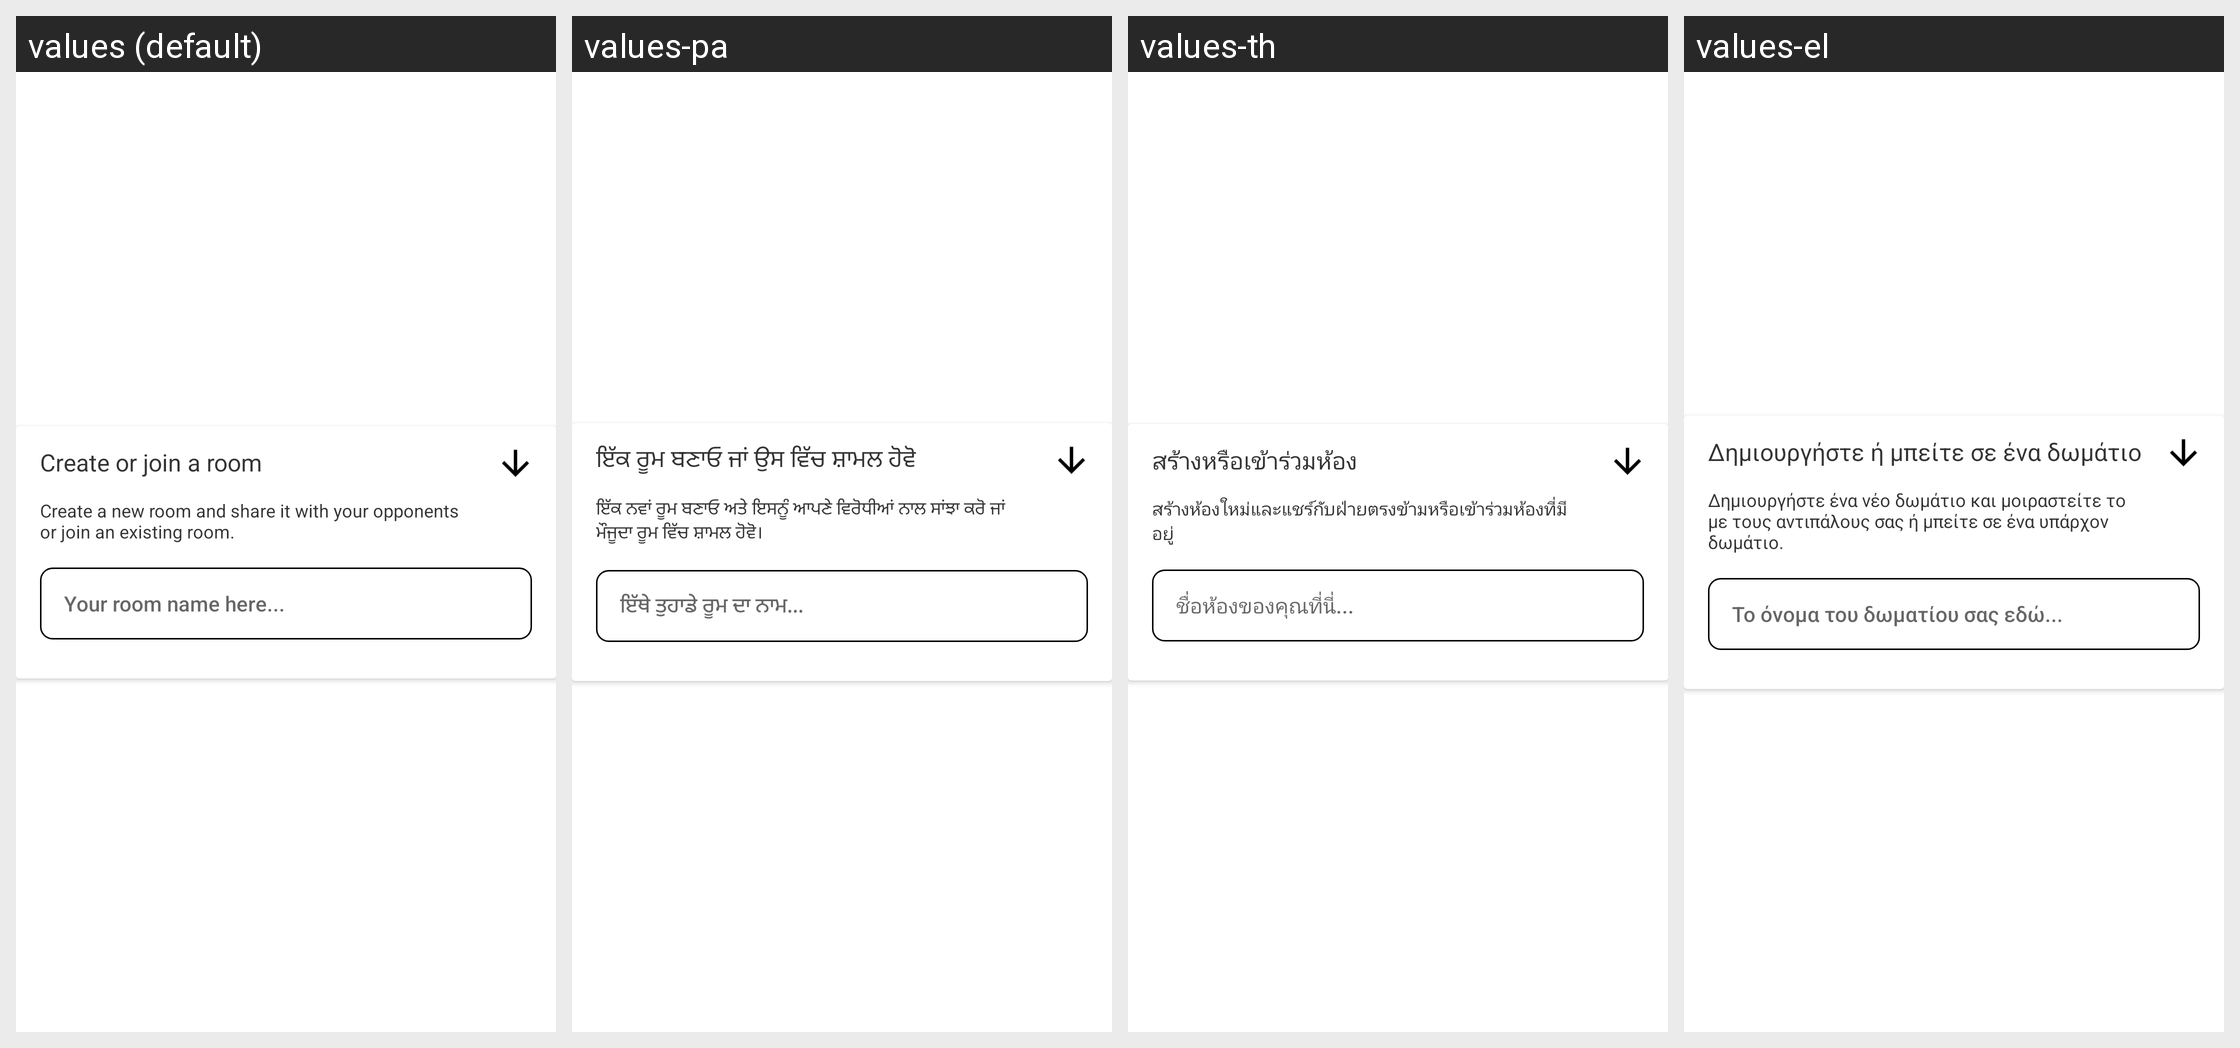

The Android screen above is rendered under several locales of the same app. Produce the string resources it draws, with the default and per-locale values.
Android screen res/layout/pay_ticket_layout.xml rendered under 4 locales, left to right: values (default), values-pa, values-th, values-el. Device: Nexus 5 (rendered at 1080×1920; each locale shown at half size, 540×960, under a caption strip naming it); theme MaterialAppTheme.
Other locales in the repository, not shown: values-ar, values-ar-rSA, values-bg, values-bg-rBG, values-bn, values-bn-rBD, values-de, values-de-rDE, values-el-rGR, values-es, values-es-rES, values-fa, values-fa-rIR, values-fil, values-fil-rPH, values-fr, values-fr-rFR, values-hi, values-hi-rIN, values-hr-rHR, values-hu, values-hu-rHU, values-in, values-in-rID, values-it, values-it-rIT, values-ja, values-ja-rJP, values-ko, values-ko-rKR, values-mr, values-mr-rIN, values-ms, values-ms-rMY, values-my, values-my-rMM, values-nl, values-nl-rNL, values-pa-rIN, values-pl, values-pl-rPL, values-pt, values-pt-rBR, values-pt-rPT, values-ro, values-ro-rRO, values-ru, values-ru-rRU, values-sr, values-sr-rCS, values-th-rTH, values-tr, values-tr-rTR, values-uk, values-vi, values-vi-rVN, values-zh-rCN, values-zh-rHK, values-zh-rMO, values-zh-rTW.
Strings drawn on this screen, with the default value and each locale's value (text and hints the layout hard-codes, and strings that could not be matched under every locale, appear in the picture but are not listed):

e_skills_room_create_title
  values: Create or join a room
  values-pa: ਇੱਕ ਰੂਮ ਬਣਾਓ ਜਾਂ ਉਸ ਵਿੱਚ ਸ਼ਾਮਲ ਹੋਵੋ
  values-th: สร้างหรือเข้าร่วมห้อง
  values-el: Δημιουργήστε ή μπείτε σε ένα δωμάτιο

e_skills_room_create_body
  values: Create a new room and share it with your opponents or join an existing room.
  values-pa: ਇੱਕ ਨਵਾਂ ਰੂਮ ਬਣਾਓ ਅਤੇ ਇਸਨੂੰ ਆਪਣੇ ਵਿਰੋਧੀਆਂ ਨਾਲ ਸਾਂਝਾ ਕਰੋ ਜਾਂ ਮੌਜੂਦਾ ਰੂਮ ਵਿੱਚ ਸ਼ਾਮਲ ਹੋਵੋ।
  values-th: สร้างห้องใหม่และแชร์กับฝ่ายตรงข้ามหรือเข้าร่วมห้องที่มีอยู่
  values-el: Δημιουργήστε ένα νέο δωμάτιο και μοιραστείτε το με τους αντιπάλους σας ή μπείτε σε ένα υπάρχον δωμάτιο.

e_skills_room_field
  values: Your room name here...
  values-pa: ਇੱਥੇ ਤੁਹਾਡੇ ਰੂਮ ਦਾ ਨਾਮ...
  values-th: ชื่อห้องของคุณที่นี่...
  values-el: Το όνομα του δωματίου σας εδώ...
